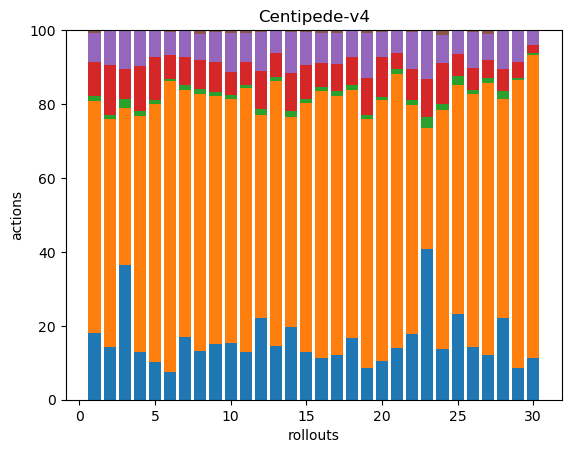

The file beside this chart, header and first rows:
42, 145, 3, 21, 18, 2, 0, 0, 0, 0, 0, 0, 0, 0, 0, 0, 0, 0
37, 158, 3, 35, 24, 0, 0, 0, 0, 0, 0, 0, 0, 0, 0, 0, 0, 0
45, 52, 3, 10, 13, 0, 0, 0, 0, 0, 0, 0, 0, 0, 0, 0, 0, 0
38, 190, 4, 36, 28, 1, 0, 0, 0, 0, 0, 0, 0, 0, 0, 0, 0, 0
32, 221, 3, 37, 23, 0, 0, 0, 0, 0, 0, 0, 0, 0, 0, 0, 0, 0
44, 466, 3, 38, 37, 3, 0, 0, 0, 0, 0, 0, 0, 0, 0, 0, 0, 0
40, 156, 3, 18, 17, 0, 0, 0, 0, 0, 0, 0, 0, 0, 0, 0, 0, 0
41, 214, 4, 24, 22, 3, 0, 0, 0, 0, 0, 0, 0, 0, 0, 0, 0, 0
38, 169, 3, 20, 21, 1, 0, 0, 0, 0, 0, 0, 0, 0, 0, 0, 0, 0
37, 159, 3, 15, 25, 2, 0, 0, 0, 0, 0, 0, 0, 0, 0, 0, 0, 0
32, 176, 2, 16, 19, 2, 0, 0, 0, 0, 0, 0, 0, 0, 0, 0, 0, 0
42, 105, 3, 20, 20, 1, 0, 0, 0, 0, 0, 0, 0, 0, 0, 0, 0, 0
39, 194, 3, 17, 16, 1, 0, 0, 0, 0, 0, 0, 0, 0, 0, 0, 0, 0
36, 104, 3, 19, 20, 1, 0, 0, 0, 0, 0, 0, 0, 0, 0, 0, 0, 0
44, 232, 4, 32, 30, 2, 0, 0, 0, 0, 0, 0, 0, 0, 0, 0, 0, 0
34, 216, 3, 19, 25, 2, 0, 0, 0, 0, 0, 0, 0, 0, 0, 0, 0, 0
46, 265, 6, 27, 32, 3, 0, 0, 0, 0, 0, 0, 0, 0, 0, 0, 0, 0
51, 203, 4, 23, 22, 0, 0, 0, 0, 0, 0, 0, 0, 0, 0, 0, 0, 0
41, 320, 6, 47, 58, 4, 0, 0, 0, 0, 0, 0, 0, 0, 0, 0, 0, 0
36, 244, 3, 37, 23, 2, 0, 0, 0, 0, 0, 0, 0, 0, 0, 0, 0, 0
37, 196, 3, 12, 16, 0, 0, 0, 0, 0, 0, 0, 0, 0, 0, 0, 0, 0
39, 137, 3, 19, 22, 1, 0, 0, 0, 0, 0, 0, 0, 0, 0, 0, 0, 0
40, 32, 3, 10, 13, 0, 0, 0, 0, 0, 0, 0, 0, 0, 0, 0, 0, 0
48, 227, 6, 39, 26, 5, 0, 0, 0, 0, 0, 0, 0, 0, 0, 0, 0, 0
39, 105, 4, 10, 11, 0, 0, 0, 0, 0, 0, 0, 0, 0, 0, 0, 0, 0
46, 223, 3, 20, 31, 2, 0, 0, 0, 0, 0, 0, 0, 0, 0, 0, 0, 0
38, 229, 5, 15, 22, 3, 0, 0, 0, 0, 0, 0, 0, 0, 0, 0, 0, 0
38, 101, 4, 10, 18, 0, 0, 0, 0, 0, 0, 0, 0, 0, 0, 0, 0, 0
47, 429, 3, 24, 45, 2, 0, 0, 0, 0, 0, 0, 0, 0, 0, 0, 0, 0
46, 336, 3, 9, 15, 1, 0, 0, 0, 0, 0, 0, 0, 0, 0, 0, 0, 0
